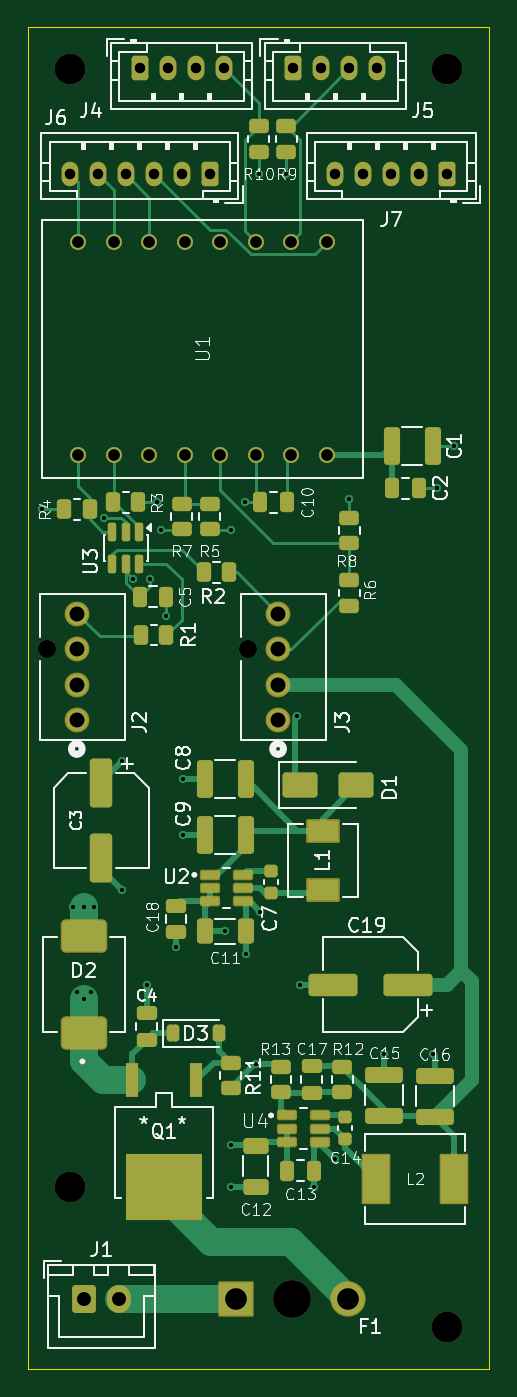
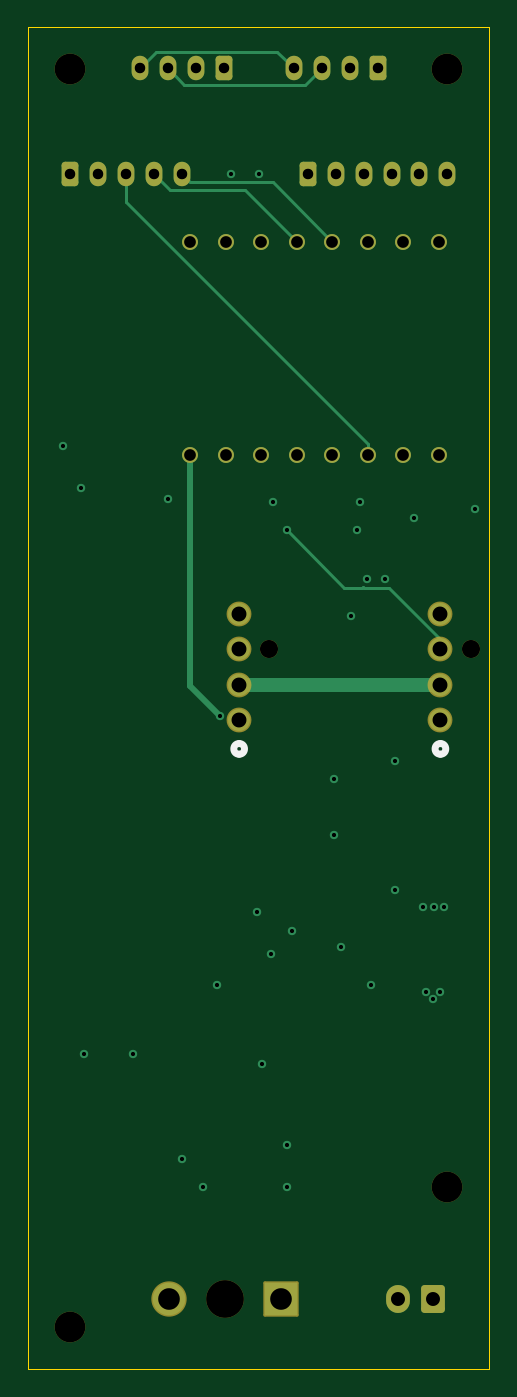
Circuit board: 11 layer files. Board 33.0 x 96.0 mm.
- bottom_copper: Fan Controller-B_Cu.gbl (7639 bytes)
- bottom_mask: Fan Controller-B_Mask.gbs (3287 bytes)
- paste: Fan Controller-B_Paste.gbp (459 bytes)
- bottom_silk: Fan Controller-B_Silkscreen.gbo (3647 bytes)
- outline: Fan Controller-Edge_Cuts.gm1 (693 bytes)
- top_copper: Fan Controller-F_Cu.gtl (26459 bytes)
- top_mask: Fan Controller-F_Mask.gts (9030 bytes)
- paste: Fan Controller-F_Paste.gtp (6588 bytes)
- top_silk: Fan Controller-F_Silkscreen.gto (86191 bytes)
- drill: Fan Controller-NPTH.drl (554 bytes)
- drill: Fan Controller-PTH.drl (1836 bytes)

=== bottom_copper: Fan Controller-B_Cu.gbl (7639 bytes, source omitted) ===
=== bottom_mask: Fan Controller-B_Mask.gbs (3287 bytes, source withheld) ===
=== paste: Fan Controller-B_Paste.gbp ===
%TF.GenerationSoftware,KiCad,Pcbnew,10.0.5*%
%TF.CreationDate,2026-09-17T20:02:05+02:00*%
%TF.ProjectId,Fan Controller,46616e20-436f-46e7-9472-6f6c6c65722e,rev?*%
%TF.SameCoordinates,Original*%
%TF.FileFunction,Paste,Bot*%
%TF.FilePolarity,Positive*%
%FSLAX46Y46*%
G04 Gerber Fmt 4.6, Leading zero omitted, Abs format (unit mm)*
G04 Created by KiCad (PCBNEW 10.0.5) date 2026-09-17 20:02:05*
%MOMM*%
%LPD*%
G01*
G04 APERTURE LIST*
G04 APERTURE END LIST*
M02*

=== bottom_silk: Fan Controller-B_Silkscreen.gbo ===
%TF.GenerationSoftware,KiCad,Pcbnew,10.0.5*%
%TF.CreationDate,2026-09-17T20:02:06+02:00*%
%TF.ProjectId,Fan Controller,46616e20-436f-46e7-9472-6f6c6c65722e,rev?*%
%TF.SameCoordinates,Original*%
%TF.FileFunction,Legend,Bot*%
%TF.FilePolarity,Positive*%
%FSLAX46Y46*%
G04 Gerber Fmt 4.6, Leading zero omitted, Abs format (unit mm)*
G04 Created by KiCad (PCBNEW 10.0.5) date 2026-09-17 20:02:06*
%MOMM*%
%LPD*%
G01*
G04 APERTURE LIST*
G04 Aperture macros list*
%AMRoundRect*
0 Rectangle with rounded corners*
0 $1 Rounding radius*
0 $2 $3 $4 $5 $6 $7 $8 $9 X,Y pos of 4 corners*
0 Add a 4 corners polygon primitive as box body*
4,1,4,$2,$3,$4,$5,$6,$7,$8,$9,$2,$3,0*
0 Add four circle primitives for the rounded corners*
1,1,$1+$1,$2,$3*
1,1,$1+$1,$4,$5*
1,1,$1+$1,$6,$7*
1,1,$1+$1,$8,$9*
0 Add four rect primitives between the rounded corners*
20,1,$1+$1,$2,$3,$4,$5,0*
20,1,$1+$1,$4,$5,$6,$7,0*
20,1,$1+$1,$6,$7,$8,$9,0*
20,1,$1+$1,$8,$9,$2,$3,0*%
G04 Aperture macros list end*
%ADD10C,0.508000*%
%ADD11RoundRect,0.250000X0.350000X0.625000X-0.350000X0.625000X-0.350000X-0.625000X0.350000X-0.625000X0*%
%ADD12O,1.200000X1.750000*%
%ADD13C,2.200000*%
%ADD14C,1.295400*%
%ADD15C,1.778800*%
%ADD16C,2.700000*%
%ADD17RoundRect,0.102000X-1.162500X-1.162500X1.162500X-1.162500X1.162500X1.162500X-1.162500X1.162500X0*%
%ADD18C,2.529000*%
%ADD19RoundRect,0.250000X-0.350000X-0.625000X0.350000X-0.625000X0.350000X0.625000X-0.350000X0.625000X0*%
%ADD20C,1.140000*%
%ADD21RoundRect,0.250000X-0.600000X-0.750000X0.600000X-0.750000X0.600000X0.750000X-0.600000X0.750000X0*%
%ADD22O,1.700000X2.000000*%
G04 APERTURE END LIST*
%TO.C,J3*%
D10*
X169400750Y-88756400D02*
G75*
G02*
X169400750Y-89518400I0J-381000D01*
G01*
X169400750Y-89518400D02*
G75*
G02*
X169400750Y-88756400I0J381000D01*
G01*
%TO.C,J2*%
X155000000Y-88756400D02*
G75*
G02*
X155000000Y-89518400I0J-381000D01*
G01*
X155000000Y-89518400D02*
G75*
G02*
X155000000Y-88756400I0J381000D01*
G01*
%TD*%
%LPC*%
D11*
%TO.C,J6*%
X164500000Y-48000000D03*
D12*
X162500000Y-48000000D03*
X160500000Y-48000000D03*
X158500000Y-48000000D03*
X156500000Y-48000000D03*
X154500000Y-48000000D03*
%TD*%
D13*
%TO.C,H2*%
X181500000Y-40500000D03*
%TD*%
D14*
%TO.C,J3*%
X167241750Y-82000000D03*
D15*
X169400750Y-87080000D03*
X169400750Y-84540000D03*
X169400750Y-82000000D03*
X169400750Y-79460000D03*
%TD*%
D13*
%TO.C,H3*%
X154500000Y-120500000D03*
%TD*%
D16*
%TO.C,F1*%
X170400000Y-128500000D03*
D17*
X166400000Y-128500000D03*
D18*
X174400000Y-128500000D03*
%TD*%
D19*
%TO.C,J5*%
X170500000Y-40450000D03*
D12*
X172500000Y-40450000D03*
X174500000Y-40450000D03*
X176500000Y-40450000D03*
%TD*%
D14*
%TO.C,J2*%
X152841000Y-82000000D03*
D15*
X155000000Y-87080000D03*
X155000000Y-84540000D03*
X155000000Y-82000000D03*
X155000000Y-79460000D03*
%TD*%
D20*
%TO.C,U1*%
X155110000Y-68120000D03*
X157650000Y-68120000D03*
X160190000Y-68120000D03*
X162730000Y-68120000D03*
X167810000Y-68120000D03*
X165270000Y-68120000D03*
X172890000Y-52880000D03*
X172890000Y-68120000D03*
X170350000Y-52880000D03*
X167810000Y-52880000D03*
X165270000Y-52880000D03*
X162730000Y-52880000D03*
X160190000Y-52880000D03*
X157650000Y-52880000D03*
X155110000Y-52880000D03*
X170350000Y-68120000D03*
%TD*%
D13*
%TO.C,H4*%
X181500000Y-130500000D03*
%TD*%
D21*
%TO.C,J1*%
X155500000Y-128500000D03*
D22*
X158000000Y-128500000D03*
%TD*%
D19*
%TO.C,J4*%
X159500000Y-40450000D03*
D12*
X161500000Y-40450000D03*
X163500000Y-40450000D03*
X165500000Y-40450000D03*
%TD*%
D13*
%TO.C,H1*%
X154500000Y-40500000D03*
%TD*%
D11*
%TO.C,J7*%
X181500000Y-48000000D03*
D12*
X179500000Y-48000000D03*
X177500000Y-48000000D03*
X175500000Y-48000000D03*
X173500000Y-48000000D03*
%TD*%
%LPD*%
M02*

=== outline: Fan Controller-Edge_Cuts.gm1 ===
%TF.GenerationSoftware,KiCad,Pcbnew,10.0.5*%
%TF.CreationDate,2026-09-17T20:02:06+02:00*%
%TF.ProjectId,Fan Controller,46616e20-436f-46e7-9472-6f6c6c65722e,rev?*%
%TF.SameCoordinates,Original*%
%TF.FileFunction,Profile,NP*%
%FSLAX46Y46*%
G04 Gerber Fmt 4.6, Leading zero omitted, Abs format (unit mm)*
G04 Created by KiCad (PCBNEW 10.0.5) date 2026-09-17 20:02:06*
%MOMM*%
%LPD*%
G01*
G04 APERTURE LIST*
%TA.AperFunction,Profile*%
%ADD10C,0.050000*%
%TD*%
G04 APERTURE END LIST*
D10*
X151500000Y-37500000D02*
X151500000Y-133500000D01*
X151500000Y-37500000D02*
X184500000Y-37500000D01*
X184500000Y-37500000D02*
X184500000Y-133500000D01*
X184500000Y-133500000D02*
X151500000Y-133500000D01*
M02*

=== top_copper: Fan Controller-F_Cu.gtl (26459 bytes, source omitted) ===
=== top_mask: Fan Controller-F_Mask.gts (9030 bytes, source omitted) ===
=== paste: Fan Controller-F_Paste.gtp (6588 bytes, source omitted) ===
=== top_silk: Fan Controller-F_Silkscreen.gto (86191 bytes, source omitted) ===
=== drill: Fan Controller-NPTH.drl ===
M48
; DRILL file KiCad 10.0.5 date 2026-09-17T20:02:06
; FORMAT={-:-/ absolute / metric / decimal}
; #@! TF.CreationDate,2026-09-17T20:02:06+02:00
; #@! TF.GenerationSoftware,Kicad,Pcbnew,10.0.5
; #@! TF.FileFunction,NonPlated,1,4,NPTH
FMAT,2
METRIC
; #@! TA.AperFunction,NonPlated,NPTH,ComponentDrill
T1C1.295
; #@! TA.AperFunction,NonPlated,NPTH,ComponentDrill
T2C2.200
; #@! TA.AperFunction,NonPlated,NPTH,ComponentDrill
T3C2.700
%
G90
G05
T1
X152.841Y-82.0
X167.242Y-82.0
T2
X154.5Y-40.5
X154.5Y-120.5
X181.5Y-40.5
X181.5Y-130.5
T3
X170.4Y-128.5
M30

=== drill: Fan Controller-PTH.drl ===
M48
; DRILL file KiCad 10.0.5 date 2026-09-17T20:02:06
; FORMAT={-:-/ absolute / metric / decimal}
; #@! TF.CreationDate,2026-09-17T20:02:06+02:00
; #@! TF.GenerationSoftware,Kicad,Pcbnew,10.0.5
; #@! TF.FileFunction,Plated,1,4,PTH
FMAT,2
METRIC
; #@! TA.AperFunction,Plated,PTH,ViaDrill
T1C0.300
; #@! TA.AperFunction,Plated,PTH,ComponentDrill
T2C0.750
; #@! TA.AperFunction,Plated,PTH,ComponentDrill
T3C0.840
; #@! TA.AperFunction,Plated,PTH,ComponentDrill
T4C1.000
; #@! TA.AperFunction,Plated,PTH,ComponentDrill
T5C1.067
; #@! TA.AperFunction,Plated,PTH,ComponentDrill
T6C1.550
%
G90
G05
T1
X152.5Y-72.0
X154.743Y-100.429
X155.0Y-106.5
X155.493Y-100.429
X155.5Y-107.0
X156.0Y-106.5
X156.243Y-100.429
X156.923Y-72.584
X158.25Y-90.0
X158.25Y-99.25
X159.0Y-77.0
X160.0Y-106.0
X160.25Y-77.0
X160.75Y-71.5
X161.0Y-73.5
X161.4Y-79.65
X162.112Y-103.3
X162.612Y-91.3
X162.612Y-95.3
X165.612Y-102.2
X166.0Y-73.5
X166.0Y-117.5
X166.0Y-120.5
X167.0Y-71.5
X167.112Y-103.8
X167.8Y-111.712
X168.0Y-48.0
X168.112Y-100.8
X170.0Y-48.0
X170.75Y-86.75
X171.0Y-106.0
X172.0Y-120.5
X173.5Y-118.5
X174.5Y-71.25
X177.0Y-111.0
X180.5Y-111.0
X180.75Y-70.5
X182.0Y-67.5
T2
X154.5Y-48.0
X156.5Y-48.0
X158.5Y-48.0
X159.5Y-40.45
X160.5Y-48.0
X161.5Y-40.45
X162.5Y-48.0
X163.5Y-40.45
X164.5Y-48.0
X165.5Y-40.45
X170.5Y-40.45
X172.5Y-40.45
X173.5Y-48.0
X174.5Y-40.45
X175.5Y-48.0
X176.5Y-40.45
X177.5Y-48.0
X179.5Y-48.0
X181.5Y-48.0
T3
X155.11Y-52.88
X155.11Y-68.12
X157.65Y-52.88
X157.65Y-68.12
X160.19Y-52.88
X160.19Y-68.12
X162.73Y-52.88
X162.73Y-68.12
X165.27Y-52.88
X165.27Y-68.12
X167.81Y-52.88
X167.81Y-68.12
X170.35Y-52.88
X170.35Y-68.12
X172.89Y-52.88
X172.89Y-68.12
T4
X155.5Y-128.5
X158.0Y-128.5
T5
X155.0Y-79.46
X155.0Y-82.0
X155.0Y-84.54
X155.0Y-87.08
X169.401Y-79.46
X169.401Y-82.0
X169.401Y-84.54
X169.401Y-87.08
T6
X166.4Y-128.5
X174.4Y-128.5
M30
